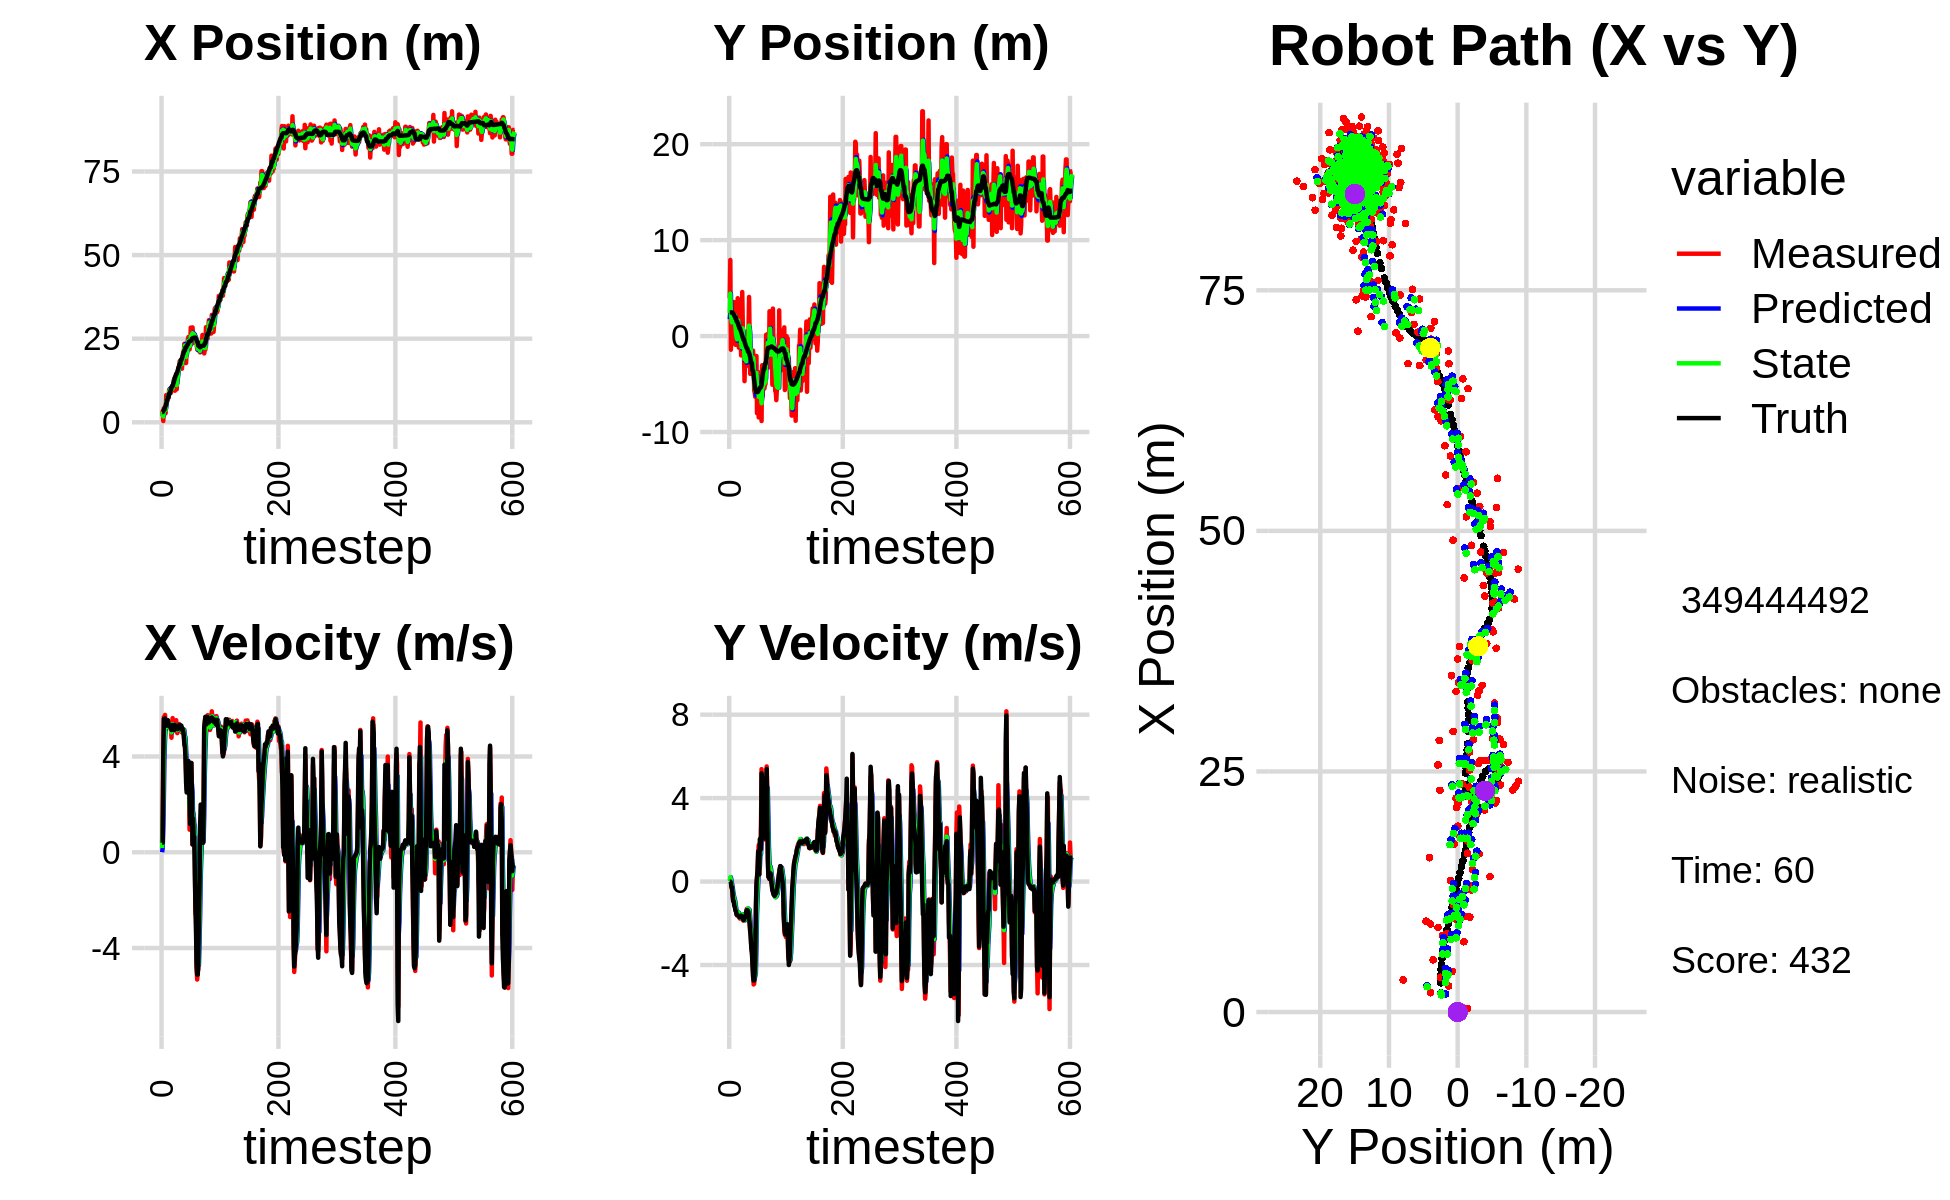

Source data for this figure (header and first rows):
3.927387297738530680e+00, 3.467609644741067143e+00, 0.000000000000000000e+00, 0.000000000000000000e+00, 0.000000000000000000e+00, 0.000000000000000000e+00, 0.000000000000000000e+00, 0.000000000000000000e+00, 1.877280731796009849e+00, 1.759690930070816783e+00, 0.000000000000000000e+00, 0.000000000000000000e+00, 3.037921428874129415e+00, 2.475469351720489097e+00, 0.000000000000000000e+00, 0.000000000000000000e+00, 0.000000000000000000e+00, -2.101519203279167414e-05
2.012320042105893325e+00, 3.940685033531892589e+00, 3.929999851857391424e-01, 1.299658607010323709e-04, 1.877280731796009849e+00, 1.759690930070816783e+00, 0.000000000000000000e+00, 0.000000000000000000e+00, 1.954030954150818955e+00, 2.424683135292749814e+00, 1.756158056996868499e-01, 3.898671002459555557e-02, 3.037921428874129415e+00, 2.475469351720489097e+00, 4.000000000000000222e-01, 0.000000000000000000e+00, 4.000000059604644775e-01, -3.307019360363483429e-04
3.340816766345728439e+00, 7.934159453428267561e+00, 1.627999931958725277e+00, 5.383827489923165288e-04, 1.971592534720787659e+00, 2.428581806295209589e+00, 1.756158056996868499e-01, 3.898671002459555557e-02, 2.627673195106247306e+00, 4.433702802125337072e+00, 9.246885319036757256e-01, 2.109707273314072040e-01, 3.052505016241870539e+00, 2.475467855827329533e+00, 4.000000000000000222e-01, 0.000000000000000000e+00, 4.000000059604644775e-01, -3.307019360363483429e-04
3.793692588405535582e-01, -1.421172654643850120e+00, 4.042990531110019603e+00, -8.851802190039614882e-03, 2.720142048296614767e+00, 4.454799874858477615e+00, 9.246885319036757256e-01, 2.109707273314072040e-01, 1.749183334015706137e+00, 2.343188594442518369e+00, 2.268405503942851453e+00, 6.756697088819807462e-02, 3.288249492621891701e+00, 2.474680388423033506e+00, 4.000000000000000000e+00, -5.000000000000000278e-02, 4.000000000000000000e+00, 2.189415972679853439e-03
4.219688773794497472e+00, 7.934379512769939025e-01, 5.650635221825630161e+00, -1.241975413855782584e-01, 1.976023884409991327e+00, 2.349945291531338132e+00, 2.268405503942851453e+00, 6.756697088819807462e-02, 3.064262908233085003e+00, 1.788244909157289175e+00, 3.979308935106284473e+00, -9.833619409698191038e-02, 3.806628704266175500e+00, 2.463590258388403065e+00, 5.573000000000000398e+00, -2.800000000000000266e-01, 5.579999923706054688e+00, 2.197585627436637878e-02
4.219688773794497472e+00, 7.934379512769939025e-01, 5.452607499772308408e+00, -3.678289292761618423e-01, 3.462193801743713273e+00, 1.778411289747590995e+00, 3.979308935106284473e+00, -9.833619409698191038e-02, 3.855711308076473554e+00, 1.415943940020246705e+00, 4.671637378535805851e+00, -2.159299566399380255e-01, 3.806628704266175500e+00, 2.463590258388403065e+00, 5.573000000000000398e+00, -2.800000000000000266e-01, 5.579999923706054688e+00, 6.735721975564956665e-02
3.616759479389302978e+00, 2.508401303761124357e+00, 5.736324972712808723e+00, -7.092095831388345317e-01, 4.322875045930054227e+00, 1.394350944356252953e+00, 4.671637378535805851e+00, -2.159299566399380255e-01, 4.008362757155782496e+00, 1.782468876412865999e+00, 5.177005525574643663e+00, -4.494165392027787975e-01, 4.447406292532939176e+00, 2.423030754890032945e+00, 5.591000000000000192e+00, -5.819999999999999618e-01, 5.622000217437744141e+00, 1.230106055736541748e-01
2.709116459249751863e+00, 1.312089099999308894e+00, 5.301946048763562125e+00, -8.831721780040703296e-01, 4.526063309713246774e+00, 1.737527222492588175e+00, 5.177005525574643663e+00, -4.494165392027787975e-01, 3.687004354526811412e+00, 1.571299631433912936e+00, 5.199421162664910057e+00, -6.327269233224908085e-01, 4.982497692753562468e+00, 2.362046256310213366e+00, 5.286999999999999922e+00, -9.429999999999999494e-01, 5.370999813079833984e+00, 1.650595813989639282e-01
8.130315542402342999e+00, 1.606328724952635900e+00, 5.134256517080550530e+00, -8.552392779777667764e-01, 4.206946470793302417e+00, 1.508026939101663855e+00, 5.199421162664910057e+00, -6.327269233224908085e-01, 6.030324520520974119e+00, 1.538257081875080923e+00, 5.251407555122142412e+00, -7.484278999321561932e-01, 5.595225811132715776e+00, 2.262595891287805472e+00, 5.286999999999999922e+00, -9.429999999999999494e-01, 5.370999813079833984e+00, 1.650595813989639282e-01
5.422474443857826287e+00, 3.547930760960326779e+00, 5.251442416096619326e+00, -1.042913961344841045e+00, 6.555465276033188182e+00, 1.463414291881865337e+00, 5.251407555122142412e+00, -7.484278999321561932e-01, 6.029081981789837563e+00, 2.203722886514499990e+00, 5.230073482394154816e+00, -8.322164942062620918e-01, 6.204154491380319492e+00, 2.143708034183586797e+00, 5.461000000000000298e+00, -1.165000000000000036e+00, 5.584000110626220703e+00, 2.133795619010925293e-01
7.967460036524812494e+00, 2.204678951968672251e+00, 5.223779618873175323e+00, -1.131878637749651029e+00, 6.552089330029253311e+00, 2.120501237093873836e+00, 5.230073482394154816e+00, -8.322164942062620918e-01, 7.209177200234915261e+00, 2.143765262981841335e+00, 5.257741077291664844e+00, -9.860211133433820496e-01, 6.825911998922527424e+00, 2.009390635681525428e+00, 5.447000000000000064e+00, -1.227999999999999980e+00, 5.584000110626220703e+00, 2.133795619010925293e-01
7.307286725116815873e+00, -9.079822755476594232e-01, 5.427080041878898697e+00, -1.331369300865129057e+00, 7.734951307964081479e+00, 2.045163151647503064e+00, 5.257741077291664844e+00, -9.860211133433820496e-01, 7.540214072098296860e+00, 9.740337457077348216e-01, 5.329263826053535880e+00, -1.197507545223183811e+00, 7.459701061467669980e+00, 1.855696036320925391e+00, 5.514999999999999680e+00, -1.391999999999999904e+00, 5.686999797821044922e+00, 2.405687868595123291e-01
7.307286725116815873e+00, -9.079822755476594232e-01, 5.344283997743302095e+00, -1.421101992098126265e+00, 8.073140454703651159e+00, 8.542829911854163960e-01, 5.329263826053535880e+00, -1.197507545223183811e+00, 7.718063474889051534e+00, 2.174456348780617887e-01, 5.319848102651392630e+00, -1.365995634575894790e+00, 7.459701061467669980e+00, 1.855696036320925391e+00, 5.323000000000000398e+00, -1.413999999999999924e+00, 5.506999969482421875e+00, 2.598964273929595947e-01
9.781605601711884646e+00, -4.609082803823906227e-01, 5.248734306768193747e+00, -1.575178842544560087e+00, 8.250048285154191419e+00, 8.084607142047231521e-02, 5.319848102651392630e+00, -1.365995634575894790e+00, 8.961004740345476449e+00, -1.197618555919200412e-01, 5.315107108216044374e+00, -1.470571826090677270e+00, 8.574750423522289111e+00, 1.539884938405574166e+00, 5.262999999999999901e+00, -1.580000000000000071e+00, 5.494999885559082031e+00, 2.915544211864471436e-01
9.781605601711884646e+00, -4.609082803823906227e-01, 5.361850795714144802e+00, -1.629531549440713434e+00, 9.492515451167081508e+00, -2.668190382009877348e-01, 5.315107108216044374e+00, -1.470571826090677270e+00, 9.627467879292233022e+00, -3.402270424256301773e-01, 5.343700070974678695e+00, -1.556638732884734866e+00, 8.574750423522289111e+00, 1.539884938405574166e+00, 5.290000000000000036e+00, -1.610000000000000098e+00, 5.530000209808349609e+00, 2.950420379638671875e-01
9.145100772310239989e+00, 3.945383144805330478e+00, 5.207778969514223810e+00, -1.599919281059537957e+00, 1.016183788638970142e+01, -4.958909157141037083e-01, 5.343700070974678695e+00, -1.556638732884734866e+00, 9.685493216733638278e+00, 1.097762818932332074e+00, 5.260253491645418222e+00, -1.474212780308452375e+00, 9.185750484935477189e+00, 1.354192807795233211e+00, 5.235000000000000320e+00, -1.610000000000000098e+00, 5.477000236511230469e+00, 2.980648577213287354e-01
8.791332483276251608e+00, 2.846836402405681810e+00, 5.222117440491751417e+00, -1.604324305987083754e+00, 1.021151856589817974e+01, 9.503415409014868143e-01, 5.260253491645418222e+00, -1.474212780308452375e+00, 9.552098424128592669e+00, 1.627089650464042858e+00, 5.211741034968263797e+00, -1.484097887398096560e+00, 9.794579982776667748e+00, 1.166605546186637810e+00, 5.229000000000000092e+00, -1.629999999999999893e+00, 5.477000236511230469e+00, 2.980648577213287354e-01
9.909331977398684543e+00, -1.210210965079785650e+00, 4.783341739593352848e+00, -1.526460573644627061e+00, 1.007327252762541825e+01, 1.478679861724233158e+00, 5.211741034968263797e+00, -1.484097887398096560e+00, 9.987169813755210512e+00, 5.120750187388838359e-01, 5.006056387005525465e+00, -1.566953738238883176e+00, 1.028786993037474140e+01, 1.010299279122157223e+00, 5.104000000000000092e+00, -1.655999999999999917e+00, 5.366000175476074219e+00, 3.089045882225036621e-01
9.554117679716449985e+00, 1.243800663672035844e-01, 5.363956650786562363e+00, -1.746094992966381154e+00, 1.048777545245576270e+01, 3.553796449149955183e-01, 5.006056387005525465e+00, -1.566953738238883176e+00, 1.006158529850006111e+01, 2.680866724789452427e-01, 5.157030295249295015e+00, -1.662136326427670507e+00, 1.088154363647651657e+01, 8.173858666255936489e-01, 5.309999999999999609e+00, -1.709999999999999964e+00, 5.578000068664550781e+00, 3.147054910659790039e-01
9.554117679716449985e+00, 1.243800663672035844e-01, 5.604242711269082022e+00, -1.776262038944343757e+00, 1.057728832802499142e+01, 1.018730398361781808e-01, 5.157030295249295015e+00, -1.662136326427670507e+00, 1.011127343995987715e+01, 1.068056463985815885e-01, 5.348866660085818125e+00, -1.714053403525072961e+00, 1.088154363647651657e+01, 8.173858666255936489e-01, 5.317000000000000171e+00, -1.687000000000000055e+00, 5.578000068664550781e+00, 3.069333732128143311e-01
1.116998270208263300e+01, 5.563185058433652852e-01, 5.178798505392972373e+00, -1.619111893554447290e+00, 1.064616010596845896e+01, -6.459969395392572977e-02, 5.348866660085818125e+00, -1.714053403525072961e+00, 1.088584661970602951e+01, 1.604670128379184213e-01, 5.278799728487520326e+00, -1.650034723986399943e+00, 1.149026250884865874e+01, 6.228562140352645882e-01, 5.301999999999999602e+00, -1.655999999999999917e+00, 5.553999900817871094e+00, 3.030145764350891113e-01
1.267200720334751374e+01, -2.017421767726356396e+00, 5.102136087552612942e+00, -1.626109636024077876e+00, 1.141372659255478084e+01, -4.536459560721572970e-03, 5.278799728487520326e+00, -1.650034723986399943e+00, 1.199520746237068813e+01, -7.264109403963214806e-01, 5.219736453089445227e+00, -1.688506148597786360e+00, 1.209820699741931982e+01, 4.326912904116700376e-01, 5.118000000000000327e+00, -1.631999999999999895e+00, 5.372000217437744141e+00, 3.085337281227111816e-01
1.319537419105575715e+01, -1.611590073645398968e+00, 5.248624567699900823e+00, -1.696524056656757429e+00, 1.251718110767963310e+01, -8.952615552561000722e-01, 5.219736453089445227e+00, -1.688506148597786360e+00, 1.283242292359845571e+01, -1.152382050544291214e+00, 5.247570835975641224e+00, -1.712252731912521364e+00, 1.269484663010550562e+01, 2.438287281233250670e-01, 5.113000000000000433e+00, -1.647999999999999909e+00, 5.372000217437744141e+00, 3.126320838928222656e-01
9.444743394790453550e+00, 4.594328119873225980e+00, 5.341874293430198151e+00, -1.726665363381506113e+00, 1.335718000719601939e+01, -1.323607323735543240e+00, 5.247570835975641224e+00, -1.712252731912521364e+00, 1.153928398044890002e+01, 8.000652665742649106e-01, 5.215101938317610930e+00, -1.571274568136672212e+00, 1.329351377546784718e+01, 5.006904771625300676e-02, 5.312999999999999723e+00, -1.725999999999999979e+00, 5.585999965667724609e+00, 3.126320838928222656e-01
1.367042304623122995e+01, 1.020879819435230207e+00, 5.159524771662522546e+00, -1.724211342370588929e+00, 1.206079417428066058e+01, 6.429378097605976672e-01, 5.215101938317610930e+00, -1.571274568136672212e+00, 1.280665389511743157e+01, 7.745859234076021282e-01, 5.221860570653470646e+00, -1.635179062804678507e+00, 1.389808797859448397e+01, -1.512566066642092588e-01, 5.243999999999999773e+00, -1.768000000000000016e+00, 5.533999919891357422e+00, 3.225125968456268311e-01
9.865893841248654539e+00, -1.784031675815932472e+00, 5.516893761737714286e+00, -1.878687845825778524e+00, 1.332883995218277917e+01, 6.110680171271343220e-01, 5.221860570653470646e+00, -1.635179062804678507e+00, 1.172468609154175034e+01, -2.550825924775280695e-01, 5.293069879875317518e+00, -1.809544092549281835e+00, 1.449984884296915588e+01, -3.560722328415495408e-01, 5.227999999999999758e+00, -1.838000000000000078e+00, 5.541999816894531250e+00, 3.282167613506317139e-01
9.865893841248654539e+00, -1.784031675815932472e+00, 5.029784134194588141e+00, -1.772614598949067588e+00, 1.225399307952928218e+01, -4.360370017324562975e-01, 5.293069879875317518e+00, -1.809544092549281835e+00, 1.114029292047682951e+01, -9.186225500289545431e-01, 5.118849558281976186e+00, -1.828312843575701452e+00, 1.449984884296915588e+01, -3.560722328415495408e-01, 5.227999999999999758e+00, -1.838000000000000078e+00, 5.541999816894531250e+00, 3.388322889804840088e-01
1.407670962832952455e+01, -4.698504732159533681e+00, 4.974645001169437641e+00, -1.708949829625461048e+00, 1.165217787630502677e+01, -1.101453834386524777e+00, 5.118849558281976186e+00, -1.828312843575701452e+00, 1.277651817038400850e+01, -2.389141175292116337e+00, 5.098777375909856246e+00, -1.863757991110167156e+00, 1.510247945814643522e+01, -5.674384101043921103e-01, 5.141000000000000014e+00, -1.752000000000000002e+00, 5.431000232696533203e+00, 3.309011161327362061e-01
1.479425895242051148e+01, -2.183062956774765251e+00, 5.197077026707254355e+00, -1.722212046816047337e+00, 1.328639590797499359e+01, -2.575516974403133208e+00, 5.098777375909856246e+00, -1.863757991110167156e+00, 1.398834417649791462e+01, -2.431074189591269530e+00, 5.176324660424658219e+00, -1.784912659529969803e+00, 1.570757436792135664e+01, -7.749491194396507243e-01, 5.150999999999999801e+00, -1.721999999999999975e+00, 5.431000232696533203e+00, 3.199923336505889893e-01
1.649354393844302535e+01, -1.426050679420385991e+00, 5.235995672711561078e+00, -1.735108942638438512e+00, 1.450597664254038044e+01, -2.609565455544266666e+00, 5.176324660424658219e+00, -1.784912659529969803e+00, 1.543141761844588977e+01, -2.183520921653174796e+00, 5.244434677852769511e+00, -1.731148356647953968e+00, 1.630583906212672929e+01, -9.719129059431503848e-01, 5.267000000000000348e+00, -1.709999999999999964e+00, 5.537000179290771484e+00, 3.199923336505889893e-01
1.644022336655006811e+01, -3.129219578174331051e+00, 5.357653508900795281e+00, -1.456108988662518922e+00, 1.595586108623116672e+01, -2.356635757317970370e+00, 5.244434677852769511e+00, -1.731148356647953968e+00, 1.618304007275327194e+01, -2.626655871581834667e+00, 5.308114493814547252e+00, -1.619595051677713560e+00, 1.681870222094782363e+01, -1.127141997941992546e+00, 5.315000000000000391e+00, -1.443999999999999950e+00, 5.507999897003173828e+00, 2.653711736202239990e-01
1.820075446406240260e+01, -3.700616820353209713e-01, 5.077621717673642010e+00, -1.306448243221406624e+00, 1.671385152213472836e+01, -2.788615376749605801e+00, 5.308114493814547252e+00, -1.619595051677713560e+00, 1.740016151635428798e+01, -1.912388150250241559e+00, 5.228538692201734506e+00, -1.409508107154074708e+00, 1.743415212648310231e+01, -1.293910787630998094e+00, 5.312999999999999723e+00, -1.368000000000000105e+00, 5.486000061035156250e+00, 2.518329620361328125e-01
1.820075446406240260e+01, -3.700616820353209713e-01, 5.246133083120071205e+00, -1.349805426877694003e+00, 1.792301538557446250e+01, -2.053338960965648941e+00, 5.228538692201734506e+00, -1.409508107154074708e+00, 1.805233510190747737e+01, -1.447908283442877808e+00, 5.242543005372225728e+00, -1.335857583752511513e+00, 1.743415212648310231e+01, -1.293910787630998094e+00, 5.312999999999999723e+00, -1.368000000000000105e+00, 5.486000061035156250e+00, 2.518329620361328125e-01
1.746360278188990023e+01, 5.090302963366749589e-01, 5.243195352186955205e+00, -1.361172110734164331e+00, 1.857658940244470003e+01, -1.581494041818128915e+00, 5.242543005372225728e+00, -1.335857583752511513e+00, 1.805922220224727326e+01, -8.320128434602418466e-01, 5.220459885579875170e+00, -1.293792737554055217e+00, 1.867502355603026132e+01, -1.615282819194995723e+00, 5.301000000000000156e+00, -1.401999999999999913e+00, 5.484000205993652344e+00, 2.540002465248107910e-01
1.746360278188990023e+01, 5.090302963366749589e-01, 5.206788485137477274e+00, -1.450303740279283549e+00, 1.858126819080526104e+01, -9.613921172156474348e-01, 5.220459885579875170e+00, -1.293792737554055217e+00, 1.806198212291697303e+01, -4.379451242688707779e-01, 5.191297312605800407e+00, -1.329642144803656612e+00, 1.867502355603026132e+01, -1.615282819194995723e+00, 5.282000000000000028e+00, -1.473000000000000087e+00, 5.484000205993652344e+00, 2.716552019119262695e-01
1.604044413632671251e+01, 4.078520014447052588e+00, 4.999748139000274705e+00, -1.634050474863079749e+00, 1.858111185417755351e+01, -5.709093387492364391e-01, 5.191297312605800407e+00, -1.329642144803656612e+00, 1.739607766991016646e+01, 1.089360436914540209e+00, 5.049131452805868392e+00, -1.353239454697463540e+00, 1.917880582875321949e+01, -1.756168649623114808e+00, 5.110999999999999766e+00, -1.741000000000000103e+00, 5.399000167846679688e+00, 3.158830702304840088e-01
1.931415984050293133e+01, -2.685491842952529573e-02, 5.056797927495538580e+00, -2.059221973717686893e+00, 1.790099081519075241e+01, 9.540364914447938549e-01, 5.049131452805868392e+00, -1.353239454697463540e+00, 1.855743152530689244e+01, 5.836808076792523448e-01, 5.081393592565667916e+00, -1.717230324304672484e+00, 1.977102613504146333e+01, -1.954550550606268589e+00, 5.160000000000000142e+00, -1.975999999999999979e+00, 5.526000022888183594e+00, 3.867137432098388672e-01
2.099262040910822691e+01, -3.939930246734648200e+00, 5.035643061920594299e+00, -2.452243477453350806e+00, 1.906557088456345994e+01, 4.119577752487850741e-01, 5.081393592565667916e+00, -1.717230324304672484e+00, 1.996024896809201721e+01, -1.169048131278955793e+00, 5.098545834260423959e+00, -2.178898052304401478e+00, 2.036042547255547319e+01, -2.197620199650678785e+00, 5.091999999999999638e+00, -2.322000000000000064e+00, 5.596000194549560547e+00, 4.531752169132232666e-01
2.057292622322921360e+01, -1.463624761909210648e+00, 5.126448546737794487e+00, -2.496463680339422453e+00, 2.047010355151805783e+01, -1.386937936509395897e+00, 5.098545834260423959e+00, -2.178898052304401478e+00, 2.051843553688774335e+01, -1.422759484198879543e+00, 5.113881431223067153e+00, -2.332788570875743872e+00, 2.093683576649677747e+01, -2.484355733504913122e+00, 4.884000000000000341e+00, -2.750000000000000000e+00, 5.605000019073486328e+00, 4.531752169132232666e-01
2.347925722628838585e+01, -3.920194672060240304e+00, 4.478550702722023047e+00, -3.226915461021063969e+00, 2.102982368001005042e+01, -1.656038341286453885e+00, 5.113881431223067153e+00, -2.332788570875743872e+00, 2.215469804501477569e+01, -2.492093827491714819e+00, 4.861580964826163864e+00, -2.816127951611683944e+00, 2.148320722640904634e+01, -2.821089075104702637e+00, 4.560999999999999943e+00, -3.173999999999999932e+00, 5.557000160217285156e+00, 6.243698596954345703e-01
2.337999355804917201e+01, -1.669890568511274376e+00, 4.700855711507499812e+00, -3.387092160477938041e+00, 2.264085614149739101e+01, -2.773706622652883258e+00, 4.861580964826163864e+00, -2.816127951611683944e+00, 2.298082816371642778e+01, -2.392637366948848765e+00, 4.800175310845038901e+00, -3.059741253003387396e+00, 2.148320722640904634e+01, -2.821089075104702637e+00, 4.389999999999999680e+00, -3.407000000000000028e+00, 5.557000160217285156e+00, 6.243698596954345703e-01
1.772542095206175006e+01, -1.510080860141351566e+00, 4.097030378147747065e+00, -3.730552486505820386e+00, 2.346084569480093052e+01, -2.698611492249187727e+00, 4.800175310845038901e+00, -3.059741253003387396e+00, 2.078056330478698399e+01, -2.289871761551352414e+00, 4.350295070420626686e+00, -3.347318127040584734e+00, 2.238034772940409312e+01, -3.579455659848929105e+00, 3.980999999999999872e+00, -3.968999999999999861e+00, 5.622000217437744141e+00, 7.386135458946228027e-01
1.772542095206175006e+01, -1.510080860141351566e+00, 3.339648624336047256e+00, -4.317002787206614123e+00, 2.121559281182904755e+01, -2.624603574255410798e+00, 4.350295070420626686e+00, -3.347318127040584734e+00, 1.957344007786624118e+01, -2.250155427095034355e+00, 3.799704625199547436e+00, -3.780904935886925333e+00, 2.238034772940409312e+01, -3.579455659848929105e+00, 2.912999999999999812e+00, -4.549999999999999822e+00, 5.401999950408935547e+00, 9.123592972755432129e-01
2.141722500346100588e+01, -2.455737875223968025e+00, 2.621503488606914178e+00, -4.932658013248191864e+00, 1.995341054038619433e+01, -2.628245920683726755e+00, 3.799704625199547436e+00, -3.780904935886925333e+00, 2.060871944876071282e+01, -2.596746353160316545e+00, 3.269636859924256456e+00, -4.323726696350085774e+00, 2.275465536122747778e+01, -4.086513326016639525e+00, 2.498000000000000220e+00, -4.746000000000000441e+00, 5.362999916076660156e+00, 1.082299709320068359e+00
2.196483230625473482e+01, -5.656721280446217470e+00, 2.603200816446831656e+00, -4.898219446644467290e+00, 2.093568313475313758e+01, -3.029119022795325300e+00, 3.269636859924256456e+00, -4.323726696350085774e+00, 2.139986236561352584e+01, -3.986932405535750235e+00, 2.973872273463123328e+00, -4.667235372939598115e+00, 2.304698705702759653e+01, -4.630582140055751417e+00, 2.498000000000000220e+00, -4.746000000000000441e+00, 5.362999916076660156e+00, 1.082299709320068359e+00
2.485307776954591930e+01, -5.940913186442889682e+00, 3.292733071969188074e+00, -4.261001804953592931e+00, 2.169724959295983879e+01, -4.453655942829709780e+00, 2.973872273463123328e+00, -4.667235372939598115e+00, 2.317044207666045352e+01, -4.976577439702372097e+00, 3.189148340950408667e+00, -4.513003201221277294e+00, 2.330889844921755838e+01, -5.074341103988301960e+00, 3.293000000000000149e+00, -4.266000000000000014e+00, 5.388999938964843750e+00, 9.128870368003845215e-01
2.549804496764497230e+01, -6.347953841706424072e+00, 3.259102372596256458e+00, -4.217481584031399500e+00, 2.348935691075549315e+01, -5.427877759824499826e+00, 3.189148340950408667e+00, -4.513003201221277294e+00, 2.442390554648124734e+01, -5.750230919293549903e+00, 3.262942620283445283e+00, -4.396274601229806400e+00, 2.369914770122109005e+01, -5.553436563399842818e+00, 3.811999999999999833e+00, -3.809000000000000163e+00, 5.388999938964843750e+00, 9.128870368003845215e-01
2.180996990260331359e+01, -2.078385398855401522e+00, 2.826212788572918466e+00, -1.955886122149770312e+00, 2.475019980850959200e+01, -6.189858379416530276e+00, 3.262942620283445283e+00, -4.396274601229806400e+00, 2.337475847998328859e+01, -4.650313411042646727e+00, 2.996023056352746572e+00, -3.127965133147159627e+00, 2.411395978987953370e+01, -5.821673677983844719e+00, 3.194999999999999840e+00, -1.129000000000000004e+00, 3.388999938964843750e+00, 6.053717732429504395e-01
2.180996990260331359e+01, -2.078385398855401522e+00, 9.431469745351390710e-01, -8.533952777271909540e-02, 2.367436078561856405e+01, -4.963109924357362424e+00, 2.996023056352746572e+00, -3.127965133147159627e+00, 2.276543328805435351e+01, -3.848199059930352828e+00, 1.983297578566095121e+00, -1.600931492384078725e+00, 2.411395978987953370e+01, -5.821673677983844719e+00, 2.180000000000000160e+00, -1.970000000000000084e-01, 2.188999891281127930e+00, 9.023807197809219360e-02
2.307720780390492976e+01, -8.046483801078384346e+00, 1.167395155198933887e+00, 1.720128711205469729e-01, 2.296376304591096229e+01, -4.008292209168760500e+00, 1.983297578566095121e+00, -1.600931492384078725e+00, 2.299928123955804082e+01, -5.410483077162328236e+00, 1.598012601542347921e+00, -8.632490031738676572e-01, 2.432176923803458735e+01, -5.845342919824193295e+00, 1.179999999999999938e+00, 2.230000000000000038e-01, 1.200999975204467773e+00, -1.462949067354202271e-01
2.832326293036687659e+01, -6.166110859004469091e+00, 2.340719451582405686e+00, 5.301253688963039057e-01, 2.315908249971227661e+01, -5.496807977479715390e+00, 1.598012601542347921e+00, -8.632490031738676572e-01, 2.557362992980855054e+01, -5.700340475673042917e+00, 2.055058827819443490e+00, -2.165330489536244629e-01, 2.436872148543014305e+01, -5.837590501402395660e+00, 2.334000000000000075e+00, 5.610000000000000542e-01, 2.401000022888183594e+00, -2.227223664522171021e-01
2.616530466124883247e+01, -4.432288692166835631e+00, 3.722398391031179976e+00, 1.251031405671366503e+00, 2.577913581259049636e+01, -5.721993780568405796e+00, 2.055058827819443490e+00, -2.165330489536244629e-01, 2.599367376146114239e+01, -5.220586933364990578e+00, 2.854910824584105278e+00, 5.156250474936506789e-01, 2.457922697069716733e+01, -5.786958978447674262e+00, 3.730999999999999872e+00, 1.445000000000000062e+00, 4.000999927520751953e+00, -3.242223858833312988e-01
2.348271155391693554e+01, -8.479838178483770861e+00, 2.256152932461977567e+00, 1.749513948001794938e+00, 2.627916484391955265e+01, -5.169024428615625943e+00, 2.854910824584105278e+00, 5.156250474936506789e-01, 2.496752168024739404e+01, -6.324487935490902046e+00, 2.514047976842889831e+00, 1.016679897834886326e+00, 2.497933340109127087e+01, -5.638684556435923589e+00, 2.392999999999999794e+00, 1.455000000000000071e+00, 2.801000118255615234e+00, -6.595856547355651855e-01
2.838742542335385366e+01, -6.104476855519691547e+00, 3.178435882382525390e-01, 3.448716636286997539e-01, 2.521892647793168152e+01, -6.222819945707413147e+00, 2.514047976842889831e+00, 1.016679897834886326e+00, 2.664491521183231271e+01, -6.198051337302249664e+00, 1.534861693411762040e+00, 7.000380683220319700e-01, 2.512966394438475248e+01, -5.526959703497905885e+00, 3.300000000000000155e-01, 3.400000000000000244e-01, 4.740000069141387939e-01, -8.261594176292419434e-01
2.614097821733052029e+01, -3.771951839792276218e+00, 1.677997286365710661e+00, 1.820687083609196621e+00, 2.679840138117348758e+01, -6.128047530470046134e+00, 1.534861693411762040e+00, 7.000380683220319700e-01, 2.649597700812202916e+01, -5.253243187636765121e+00, 1.589572909585052818e+00, 1.296118173491691561e+00, 2.519926786433604704e+01, -5.443670556674096161e+00, 1.405999999999999917e+00, 2.036000000000000032e+00, 2.473999977111816406e+00, -8.261594176292419434e-01
2.595527744334103204e+01, -7.328711078790295375e+00, 7.948298573966993130e-01, 1.436805263858798920e+00, 2.665493429908053358e+01, -5.123631370287595743e+00, 1.589572909585052818e+00, 1.296118173491691561e+00, 2.631314183489731562e+01, -5.911106598401447698e+00, 1.197893947002695691e+00, 1.305245918642839786e+00, 2.527267503782417890e+01, -5.320218369800275404e+00, 6.450000000000000178e-01, 1.544999999999999929e+00, 1.674000024795532227e+00, -1.065505385398864746e+00
2.595527744334103204e+01, -7.328711078790295375e+00, 1.018767829906603195e+00, 2.700205109866858688e+00, 2.643293122959758534e+01, -5.780582006537163586e+00, 1.197893947002695691e+00, 1.305245918642839786e+00, 2.620727552965169949e+01, -6.299365077794043088e+00, 1.103167275584832296e+00, 1.929292008209389397e+00, 2.527267503782417890e+01, -5.320218369800275404e+00, 6.450000000000000178e-01, 1.544999999999999929e+00, 1.674000024795532227e+00, -1.210017085075378418e+00
2.398352992600415590e+01, -8.855537698086845211e+00, -5.752132745941949260e-02, 5.388692943474363339e+00, 2.631759225721018325e+01, -6.106435876973104193e+00, 1.103167275584832296e+00, 1.929292008209389397e+00, 2.520873798613843420e+01, -7.001734584792386862e+00, 5.046012820303062973e-01, 3.504090238377100430e+00, 2.534567213092137905e+01, -5.087419793642413701e+00, -9.559999999999999609e-01, 5.187000000000000277e+00, 5.274000167846679688e+00, -1.581470370292663574e+00
2.581729495553198106e+01, -3.041829869869268510e+00, -2.571975611687266294e+00, 4.615798588142444814e+00, 2.525919811434146567e+01, -6.651325560954676419e+00, 5.046012820303062973e-01, 3.504090238377100430e+00, 2.545405448217545796e+01, -5.327032201188814042e+00, -9.454440030969406550e-01, 4.128702200408237211e+00, 2.530532026349538199e+01, -4.567774102423237004e+00, -2.253000000000000114e+00, 4.862000000000000099e+00, 5.357999801635742188e+00, -2.079159259796142578e+00
2.360810446793363937e+01, -6.257562921401998324e+00, -2.644987835927369968e+00, 4.746830048951486525e+00, 2.535951008186576416e+01, -4.914161981147990410e+00, -9.454440030969406550e-01, 4.128702200408237211e+00, 2.451006824898287917e+01, -5.379899882773107933e+00, -1.788194078657258101e+00, 4.387748493651120185e+00, 2.498909902630938618e+01, -4.041919515128523877e+00, -3.299999999999999822e+00, 4.333000000000000185e+00, 5.447000026702880859e+00, -2.079159259796142578e+00
2.360601073511484671e+01, -4.680433676366001272e+00, -4.867849915308645414e+00, 2.609130811118258286e+00, 2.433124884111715502e+01, -4.941125033407995915e+00, -1.788194078657258101e+00, 4.387748493651120185e+00, 2.392980182134698808e+01, -4.894363453072653414e+00, -3.265625354539555936e+00, 3.547176210337777746e+00, 2.450148630166392394e+01, -3.646122263305415334e+00, -4.732999999999999652e+00, 2.539000000000000146e+00, 5.370999813079833984e+00, -2.649567365646362305e+00
... 544 more rows
